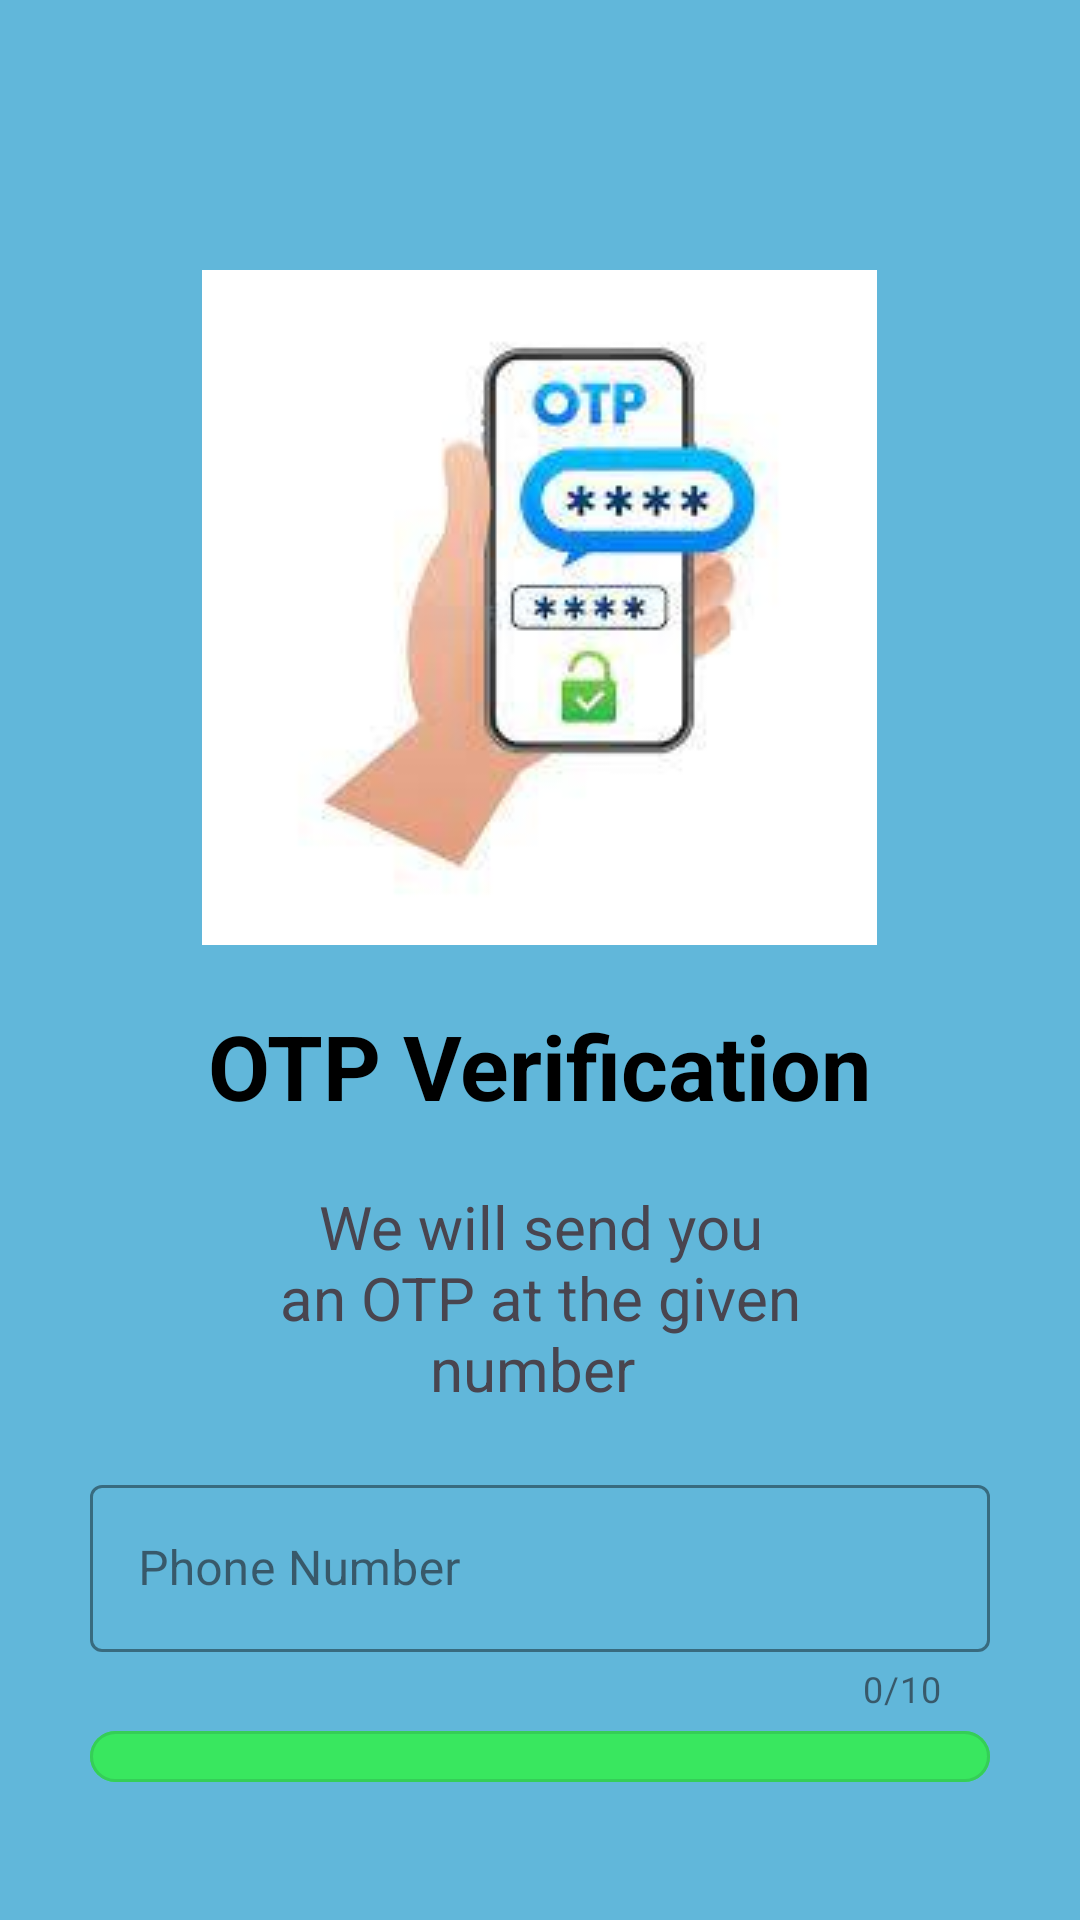

Produce the Android XML layout that renders to this screen, including the resource entries it uses.
<!-- AndroidManifest.xml: application theme Theme.RideSharing -->
<!-- res/layout/phone_activity.xml -->
<?xml version="1.0" encoding="utf-8"?>
<RelativeLayout xmlns:android="http://schemas.android.com/apk/res/android"
    xmlns:app="http://schemas.android.com/apk/res-auto"
    android:layout_width="match_parent"
    android:background="#61B7DA"
    android:paddingTop="50dp"
    android:layout_height="match_parent">
    <LinearLayout
        android:layout_width="match_parent"
        android:layout_height="wrap_content"
        android:gravity="center_horizontal"
        android:background="@drawable/cardview"
        android:layout_margin="20dp"
        android:paddingBottom="20dp"
        android:paddingLeft="10dp"
        android:paddingRight="10dp"
        android:orientation="vertical">
        <ImageView
            android:id="@+id/img_otp"
            android:layout_width="wrap_content"
            android:layout_height="wrap_content"
            android:layout_marginTop="20dp"
            android:src="@drawable/otp" />
        <TextView
            android:layout_width="wrap_content"
            android:layout_height="wrap_content"
            android:layout_marginTop="20dp"
            android:text="OTP Verification"
            android:textColor="@color/black"
            android:textSize="30sp"
            android:textStyle="bold" />
        <TextView
            android:layout_width="wrap_content"
            android:layout_height="wrap_content"
            android:layout_marginStart="50dp"
            android:layout_marginTop="20dp"
            android:layout_marginEnd="50dp"
            android:gravity="center"
            android:text="We will send you an OTP at the given number "
            android:textSize="20sp" />
        <com.google.android.material.textfield.TextInputLayout
            style="@style/Widget.MaterialComponents.TextInputLayout.OutlinedBox"
            android:layout_width="match_parent"
            android:layout_height="wrap_content"
            android:layout_gravity="center"

            android:layout_marginTop="20dp"

            android:backgroundTint="#979797"
            android:hint="Phone Number"
            app:boxStrokeColor="@color/black"
            app:counterEnabled="true"
            app:counterMaxLength="10"
            app:endIconMode="clear_text"
            app:hintTextColor="@color/black"
            app:startIconDrawable="@drawable/baseline_phone_24">
            <com.google.android.material.textfield.TextInputEditText
                android:id="@+id/phonenumber"
                android:inputType="phone"
                android:layout_width="match_parent"
                android:layout_height="wrap_content" />
        </com.google.android.material.textfield.TextInputLayout>
        <FrameLayout
            android:layout_width="match_parent"
            android:layout_height="wrap_content">
            <com.google.android.material.button.MaterialButton
                android:id="@+id/sendotp"
                style="@style/Widget.MaterialComponents.Button.OutlinedButton"
                android:layout_width="match_parent"
                android:padding="10dp"
                android:layout_height="match_parent"
                android:layout_gravity="center"
                android:backgroundTint="@color/green"
                android:text="Send OTP"
                android:textColor="@color/black"
                android:textSize="20dp"
                app:cornerRadius="10dp" />
            <ProgressBar
                android:layout_width="35dp"
                android:layout_height="35dp"
                android:layout_gravity="center"
                android:id="@+id/progressbar_phone"
                android:visibility="gone"/>
        </FrameLayout>
    </LinearLayout>
</RelativeLayout>
<!-- resources referenced by this layout -->
<resources>
  <color name="black">#FF000000</color>
  <color name="green">#39E75F</color>
  <!-- drawable otp: jpg bitmap (drawable, 5282 bytes) -->
  <style name="Theme.RideSharing" parent="Theme.Material3.DayNight.NoActionBar">
  
          
          <item name="colorPrimary">@color/primaryColor</item>
          <item name="colorPrimaryVariant">@color/primaryDarkColor</item>
          <item name="colorOnPrimary">@color/primaryTextColor</item>
          
          <item name="colorSecondary">@color/secondaryColor</item>
          <item name="colorSecondaryVariant">@color/secondaryDarkColor</item>
          <item name="colorOnSecondary">@color/secondaryTextColor</item>
          
  
          
          <item name="toolbarStyle">@style/MyCustomToolbar</item>
          <item name="alertDialogStyle">@style/ThemeOverlay.App.MaterialAlertDialog</item>
          <item name="windowActionModeOverlay">true</item>
          
  
          
  
  
          
          <item name="actionBarTheme">@style/ThemeOverlay.Material3.Dark.ActionBar</item>
          
          <item name="popupMenuBackground">@color/primaryColor</item>
          <item name="android:windowLightStatusBar">true</item>
  
          <item name="android:statusBarColor">@color/green_main</item>
          
  
  
          
  
      </style>
  <color name="primaryColor">#FFFFFF</color>
  <color name="primaryDarkColor">#F8F7F7</color>
  <color name="primaryTextColor">@color/white</color>
  <color name="secondaryColor">#2EC4B6</color>
  <color name="secondaryDarkColor">#00b686</color>
  <color name="secondaryTextColor">#000000</color>
  <style name="MyCustomToolbar" parent="Widget.Material3.Toolbar">
          <item name="materialThemeOverlay">@style/ThemeOverlay.App</item>
          <item name="actionBarTheme">@style/ThemeOverlay.Material3.Dark.ActionBar</item>
  
  
      </style>
  <style name="ThemeOverlay.App.MaterialAlertDialog" parent="ThemeOverlay.Material3.MaterialAlertDialog">
          <item name="colorPrimary">@color/black</item>
          <item name="colorSecondary">@color/black</item>
          <item name="colorSurface">@color/green_button</item>
          <item name="colorOnSurface">@color/blue_button</item>
          <item name="colorSurfaceContainerHigh">@color/blue_button</item>
  
          <item name="alertDialogStyle">@style/MaterialAlertDialog.App</item>
          <item name="materialAlertDialogTitleTextStyle">@style/MaterialAlertDialog.App.Title.Text
          </item>
          <item name="buttonBarPositiveButtonStyle">@style/Widget.App.Button</item>
          <item name="buttonBarNegativeButtonStyle">@style/Widget.App.Button</item>
      </style>
  <color name="green_main">#2EC4B6</color>
  <color name="white">#FFFFFF</color>
  <style name="ThemeOverlay.App" parent="">
          <item name="colorSurface">@color/green_main</item>
          <item name="colorOnSurface">@color/primaryDarkColor</item>
      </style>
  <color name="green_button">#039487</color>
  <color name="blue_button">#4681F4</color>
  <style name="MaterialAlertDialog.App" parent="MaterialAlertDialog.Material3">
          <item name="shapeAppearance">@style/ShapeAppearance.App.MediumComponent</item>
  
  
  
  
  
      </style>
  <style name="MaterialAlertDialog.App.Title.Text" parent="MaterialAlertDialog.Material3.Title.Text">
          <item name="android:textColor">@color/blue_button</item>
      </style>
  <style name="Widget.App.Button" parent="Widget.Material3.Button.TextButton.Dialog">
          <item name="android:textColor">@color/darkGray</item>
      </style>
  <style name="ShapeAppearance.App.MediumComponent" parent="ShapeAppearance.Material3.MediumComponent">
  
          <item name="cornerSize">8dp</item>
          <item name="cornerRadius">8dp</item>
      </style>
  <color name="darkGray">#F0212121</color>
</resources>
